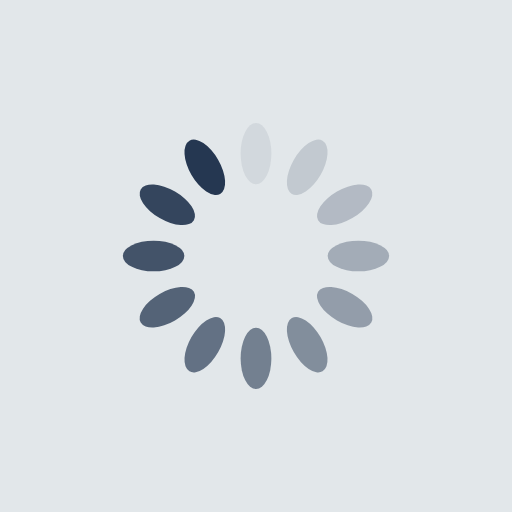
t = 0.00 s
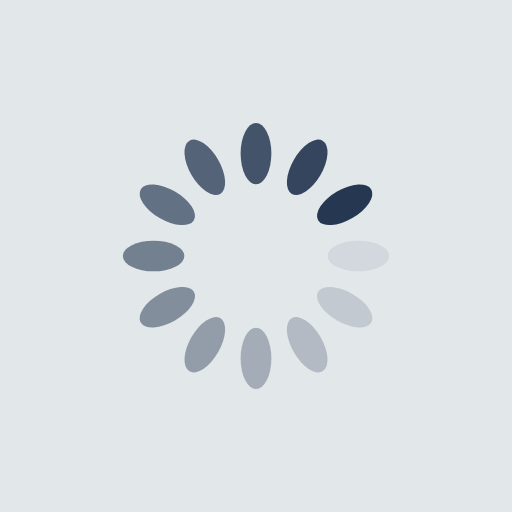
t = 0.25 s
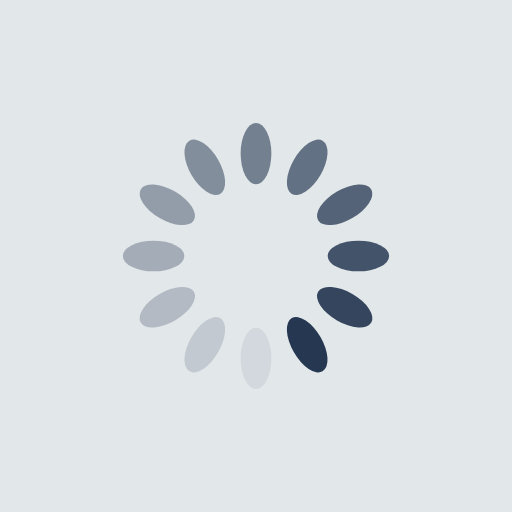
t = 0.50 s
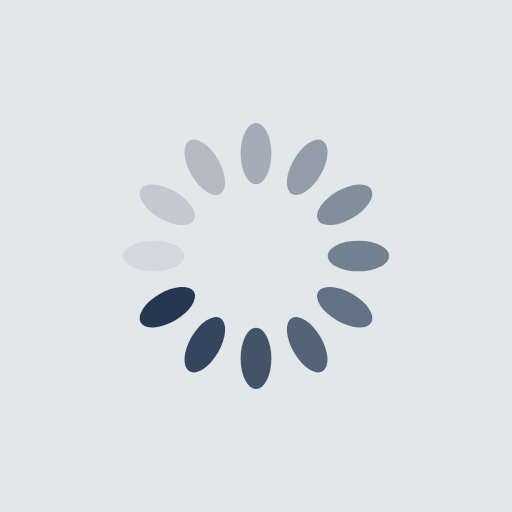
t = 0.75 s

The animated SVG that drew these frames (rendered in a browser with its animation timeline set to each time). Animation: 12 SMIL elements (animate=12); one cycle of 1.00 s, repeats indefinitely.

<?xml version="1.0" encoding="utf-8"?>
<svg xmlns="http://www.w3.org/2000/svg" xmlns:xlink="http://www.w3.org/1999/xlink" style="margin: auto; background: rgb(96 125 139 / 18%); display: block; shape-rendering: auto; animation-play-state: running; animation-delay: 0s;" width="200px" height="200px" viewBox="0 0 100 100" preserveAspectRatio="xMidYMid">
<g transform="rotate(0 50 50)" style="animation-play-state: running; animation-delay: 0s;">
  <rect x="47" y="24" rx="3" ry="6" width="6" height="12" fill="#253751" style="animation-play-state: running; animation-delay: 0s;">
    <animate attributeName="opacity" values="1;0" keyTimes="0;1" dur="1s" begin="-0.9166666666666666s" repeatCount="indefinite" style="animation-play-state: running; animation-delay: 0s;"></animate>
  </rect>
</g><g transform="rotate(30 50 50)" style="animation-play-state: running; animation-delay: 0s;">
  <rect x="47" y="24" rx="3" ry="6" width="6" height="12" fill="#253751" style="animation-play-state: running; animation-delay: 0s;">
    <animate attributeName="opacity" values="1;0" keyTimes="0;1" dur="1s" begin="-0.8333333333333334s" repeatCount="indefinite" style="animation-play-state: running; animation-delay: 0s;"></animate>
  </rect>
</g><g transform="rotate(60 50 50)" style="animation-play-state: running; animation-delay: 0s;">
  <rect x="47" y="24" rx="3" ry="6" width="6" height="12" fill="#253751" style="animation-play-state: running; animation-delay: 0s;">
    <animate attributeName="opacity" values="1;0" keyTimes="0;1" dur="1s" begin="-0.75s" repeatCount="indefinite" style="animation-play-state: running; animation-delay: 0s;"></animate>
  </rect>
</g><g transform="rotate(90 50 50)" style="animation-play-state: running; animation-delay: 0s;">
  <rect x="47" y="24" rx="3" ry="6" width="6" height="12" fill="#253751" style="animation-play-state: running; animation-delay: 0s;">
    <animate attributeName="opacity" values="1;0" keyTimes="0;1" dur="1s" begin="-0.6666666666666666s" repeatCount="indefinite" style="animation-play-state: running; animation-delay: 0s;"></animate>
  </rect>
</g><g transform="rotate(120 50 50)" style="animation-play-state: running; animation-delay: 0s;">
  <rect x="47" y="24" rx="3" ry="6" width="6" height="12" fill="#253751" style="animation-play-state: running; animation-delay: 0s;">
    <animate attributeName="opacity" values="1;0" keyTimes="0;1" dur="1s" begin="-0.5833333333333334s" repeatCount="indefinite" style="animation-play-state: running; animation-delay: 0s;"></animate>
  </rect>
</g><g transform="rotate(150 50 50)" style="animation-play-state: running; animation-delay: 0s;">
  <rect x="47" y="24" rx="3" ry="6" width="6" height="12" fill="#253751" style="animation-play-state: running; animation-delay: 0s;">
    <animate attributeName="opacity" values="1;0" keyTimes="0;1" dur="1s" begin="-0.5s" repeatCount="indefinite" style="animation-play-state: running; animation-delay: 0s;"></animate>
  </rect>
</g><g transform="rotate(180 50 50)" style="animation-play-state: running; animation-delay: 0s;">
  <rect x="47" y="24" rx="3" ry="6" width="6" height="12" fill="#253751" style="animation-play-state: running; animation-delay: 0s;">
    <animate attributeName="opacity" values="1;0" keyTimes="0;1" dur="1s" begin="-0.4166666666666667s" repeatCount="indefinite" style="animation-play-state: running; animation-delay: 0s;"></animate>
  </rect>
</g><g transform="rotate(210 50 50)" style="animation-play-state: running; animation-delay: 0s;">
  <rect x="47" y="24" rx="3" ry="6" width="6" height="12" fill="#253751" style="animation-play-state: running; animation-delay: 0s;">
    <animate attributeName="opacity" values="1;0" keyTimes="0;1" dur="1s" begin="-0.3333333333333333s" repeatCount="indefinite" style="animation-play-state: running; animation-delay: 0s;"></animate>
  </rect>
</g><g transform="rotate(240 50 50)" style="animation-play-state: running; animation-delay: 0s;">
  <rect x="47" y="24" rx="3" ry="6" width="6" height="12" fill="#253751" style="animation-play-state: running; animation-delay: 0s;">
    <animate attributeName="opacity" values="1;0" keyTimes="0;1" dur="1s" begin="-0.25s" repeatCount="indefinite" style="animation-play-state: running; animation-delay: 0s;"></animate>
  </rect>
</g><g transform="rotate(270 50 50)" style="animation-play-state: running; animation-delay: 0s;">
  <rect x="47" y="24" rx="3" ry="6" width="6" height="12" fill="#253751" style="animation-play-state: running; animation-delay: 0s;">
    <animate attributeName="opacity" values="1;0" keyTimes="0;1" dur="1s" begin="-0.16666666666666666s" repeatCount="indefinite" style="animation-play-state: running; animation-delay: 0s;"></animate>
  </rect>
</g><g transform="rotate(300 50 50)" style="animation-play-state: running; animation-delay: 0s;">
  <rect x="47" y="24" rx="3" ry="6" width="6" height="12" fill="#253751" style="animation-play-state: running; animation-delay: 0s;">
    <animate attributeName="opacity" values="1;0" keyTimes="0;1" dur="1s" begin="-0.08333333333333333s" repeatCount="indefinite" style="animation-play-state: running; animation-delay: 0s;"></animate>
  </rect>
</g><g transform="rotate(330 50 50)" style="animation-play-state: running; animation-delay: 0s;">
  <rect x="47" y="24" rx="3" ry="6" width="6" height="12" fill="#253751" style="animation-play-state: running; animation-delay: 0s;">
    <animate attributeName="opacity" values="1;0" keyTimes="0;1" dur="1s" begin="0s" repeatCount="indefinite" style="animation-play-state: running; animation-delay: 0s;"></animate>
  </rect>
</g>
<!-- [ldio] generated by https://loading.io/ --></svg>
